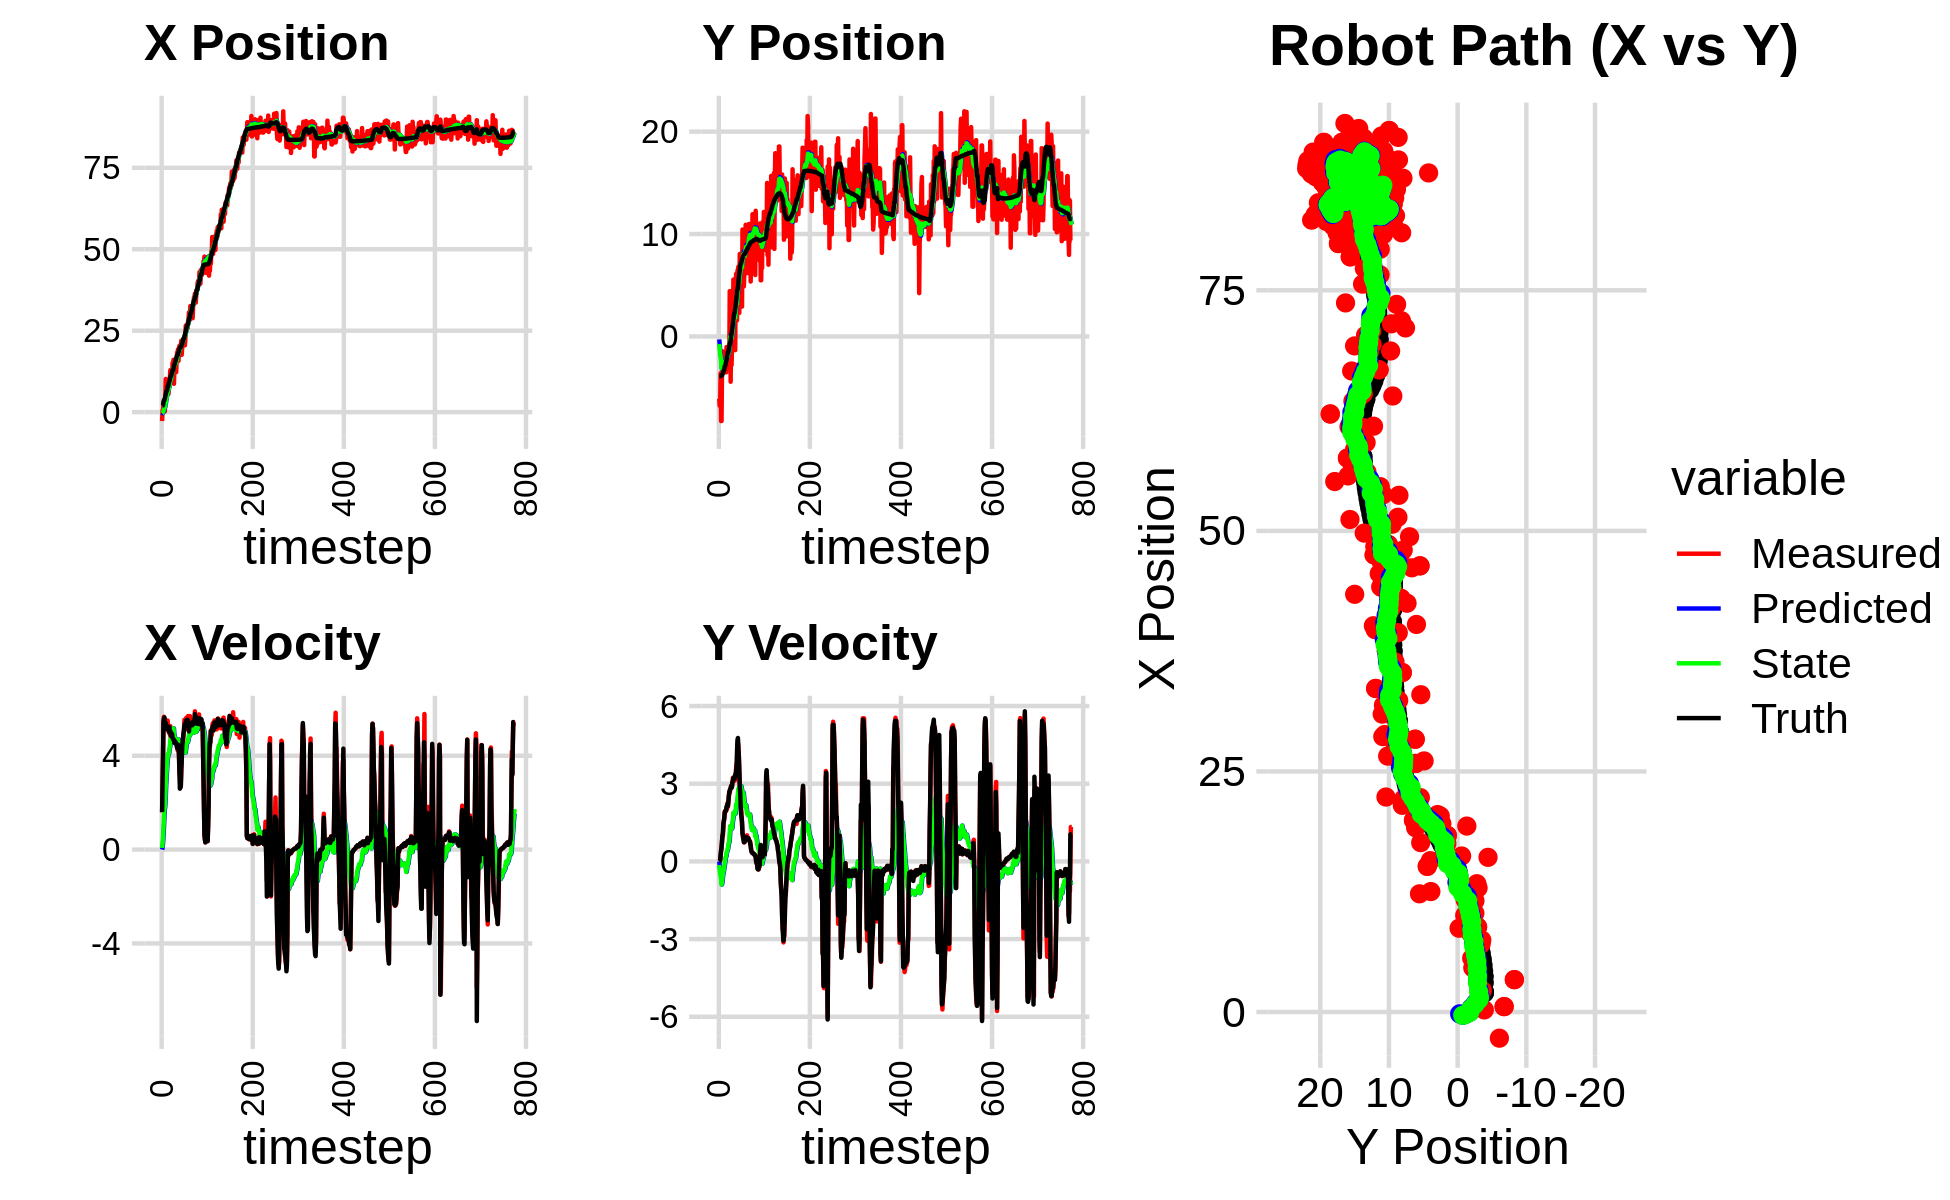

The data file committed next to this chart (first rows):
-2.546416163901648932e+00, -3.911960366408896217e+00, 0.000000000000000000e+00, -0.000000000000000000e+00, 0.000000000000000000e+00, 0.000000000000000000e+00, 0.000000000000000000e+00, 0.000000000000000000e+00, -1.865765172995473564e-01, -2.935004861652754093e-01, 0.000000000000000000e+00, 0.000000000000000000e+00, 1.975519299298242881e+00, -3.900443553554832743e+00, 0.000000000000000000e+00, 0.000000000000000000e+00, 0.000000000000000000e+00, 3.788199101109057665e-04
-2.715784907153266481e+00, -6.078696728561340024e+00, 1.582999710132035665e+00, 8.617427615967624115e-04, -1.865765172995473564e-01, -2.935004861652754093e-01, 0.000000000000000000e+00, 0.000000000000000000e+00, -3.389742644230087087e-01, -7.457634194185112086e-01, 7.189787678177514407e-02, -1.414271418600109020e-01, 1.975519299298242881e+00, -3.900443553554832743e+00, 1.600000000000000089e+00, 1.000000000000000021e-03, 1.600000023841857910e+00, -5.443732370622456074e-04
5.642724034353517881e-01, -6.768137340512637934e+00, 2.677900302094188056e+00, 2.310474027613918305e-02, -3.317844767448311916e-01, -7.599061336045123127e-01, 7.189787678177514407e-02, -1.414271418600109020e-01, -2.174989760703585351e-01, -1.253849225921070509e+00, 2.602328536893471211e-01, -3.296022015498648594e-01, 2.071973919539828124e+00, -3.900367384642053459e+00, 2.799999999999999822e+00, 1.099999999999999936e-02, 2.799999952316284180e+00, -8.627717383205890656e-03
5.642724034353517881e-01, -6.768137340512637934e+00, 3.968852380768919552e+00, 3.424298633533567199e-02, -1.914756907014238119e-01, -1.286809446076057073e+00, 2.602328536893471211e-01, -3.296022015498648594e-01, -3.664036620626973106e-02, -1.752075783928959574e+00, 5.209454332683712829e-01, -5.122311198909081931e-01, 2.071973919539828124e+00, -3.900367384642053459e+00, 4.000000000000000000e+00, 5.099999999999999672e-02, 4.000000000000000000e+00, -8.627717383205890656e-03
2.254701435690940947e+00, -3.589860795042786989e+00, 5.419582564427119387e+00, 2.188572822064662471e-01, 1.545417712056740278e-02, -1.803298895918050482e+00, 5.209454332683712829e-01, -5.122311198909081931e-01, 3.326492104152040108e-01, -1.931895713741460519e+00, 9.105292269877498512e-01, -5.252263757039754566e-01, 3.057211041179802358e+00, -3.874179092365235721e+00, 5.421999999999999709e+00, 2.439999999999999947e-01, 5.427999973297119141e+00, -4.036075249314308167e-02
3.367455065230931410e+00, -8.258129345446997505e+00, 5.660543639001242688e+00, 3.905371771909503242e-01, 4.237021331139789737e-01, -1.984418351311858064e+00, 9.105292269877498512e-01, -5.252263757039754566e-01, 8.087127968142276968e-01, -2.531208345829373929e+00, 1.322818734677541519e+00, -7.322612308618954291e-01, 3.700861095944187884e+00, -3.831155047948963333e+00, 5.586999999999999744e+00, 4.209999999999999853e-01, 5.603000164031982422e+00, -6.888371706008911133e-02
3.367455065230931410e+00, -8.258129345446997505e+00, 5.585312872777353554e+00, 5.766303346552511533e-01, 9.409946702819818043e-01, -2.604434468915563627e+00, 1.322818734677541519e+00, -7.322612308618954291e-01, 1.288858498954656095e+00, -3.084713194564847161e+00, 1.686898895462863424e+00, -8.939706336527745156e-01, 3.700861095944187884e+00, -3.831155047948963333e+00, 5.631000000000000227e+00, 5.250000000000000222e-01, 5.656000137329101562e+00, -1.028760001063346863e-01
2.235733272069034550e-01, -3.884222597975758973e+00, 5.353161196358464657e+00, 7.096944664926444490e-01, 1.457548388500942371e+00, -3.174110257930124579e+00, 1.686898895462863424e+00, -8.939706336527745156e-01, 1.525294759886251850e+00, -3.165674530107021045e+00, 1.853533353594241762e+00, -8.208008911762404436e-01, 4.235571026583694554e+00, -3.778805808736377170e+00, 5.317000000000000171e+00, 7.900000000000000355e-01, 5.375999927520751953e+00, -1.318062096834182739e-01
4.598210721776020193e+00, -2.204874740573227854e+00, 5.467670870684097295e+00, 1.014541673541545119e+00, 1.710648095245675959e+00, -3.247754619224644923e+00, 1.853533353594241762e+00, -8.208008911762404436e-01, 2.087304591339327775e+00, -3.056788809445731392e+00, 2.197831214390296051e+00, -6.611068450257401308e-01, 4.850561260918991202e+00, -3.698990928125292843e+00, 5.413000000000000256e+00, 9.539999999999999591e-01, 5.495999813079833984e+00, -1.834662258625030518e-01
1.019221699221350086e+01, -1.467607573565137269e+00, 5.389013567554017392e+00, 9.999465902160794561e-01, 2.307087712778357336e+00, -3.122899493948305238e+00, 2.197831214390296051e+00, -6.611068450257401308e-01, 3.049759126790359431e+00, -2.879782717953457194e+00, 2.748714173163290919e+00, -4.906893956910412524e-01, 5.466909527278384751e+00, -3.587214545808800281e+00, 5.384000000000000341e+00, 1.106999999999999984e+00, 5.495999813079833984e+00, -1.834662258625030518e-01
7.065143108535244743e+00, -3.417671877177890671e+00, 5.184507499089079374e+00, 1.266668801140579781e+00, 3.324630544106688568e+00, -2.928851657522561158e+00, 2.748714173163290919e+00, -4.906893956910412524e-01, 3.724231779540451370e+00, -2.895578322946581462e+00, 3.062161056214402155e+00, -4.154135259868962926e-01, 6.083772778754746646e+00, -3.439645098387292155e+00, 5.163999999999999702e+00, 1.461000000000000076e+00, 5.367000102996826172e+00, -2.396238446235656738e-01
8.837066292817896240e+00, -2.901951031754697929e+00, 5.374825310957924707e+00, 1.554115674243927492e+00, 4.030447885161891897e+00, -2.937119675545271313e+00, 3.062161056214402155e+00, -4.154135259868962926e-01, 4.510520600988723317e+00, -2.842926561078873871e+00, 3.418087746987214182e+00, -3.096999166262959791e-01, 6.675813794103373056e+00, -3.270456539759135861e+00, 5.137999999999999901e+00, 1.550999999999999934e+00, 5.367000102996826172e+00, -2.814705967903137207e-01
8.837066292817896240e+00, -2.901951031754697929e+00, 5.120456736931218167e+00, 1.637772275354186791e+00, 4.852329375687444823e+00, -2.873896552741503463e+00, 3.418087746987214182e+00, -3.096999166262959791e-01, 5.242943968737974636e+00, -2.788279491007941147e+00, 3.700219575397993399e+00, -2.116131118572499026e-01, 6.675813794103373056e+00, -3.270456539759135861e+00, 5.256000000000000227e+00, 1.679999999999999938e+00, 5.518000125885009766e+00, -3.095658421516418457e-01
8.196195751345666025e+00, -1.910745190581619291e+00, 5.502435809535786149e+00, 1.917584628335373242e+00, 5.612965926277773576e+00, -2.809440802193666098e+00, 3.700219575397993399e+00, -2.116131118572499026e-01, 5.900348747367020863e+00, -2.623756270332235019e+00, 3.918831683421569068e+00, -6.761986760832289223e-02, 7.774305463116744086e+00, -2.903726444715259092e+00, 5.251999999999999780e+00, 1.885000000000000009e+00, 5.579999923706054688e+00, -3.353355824947357178e-01
8.196195751345666025e+00, -1.910745190581619291e+00, 5.197899883113842989e+00, 1.928153120144323829e+00, 6.292231915709177947e+00, -2.630518257093067191e+00, 3.918831683421569068e+00, -6.761986760832289223e-02, 6.502367843441423823e+00, -2.469810688277214616e+00, 4.076131811366508373e+00, 5.916697518469066219e-02, 7.774305463116744086e+00, -2.903726444715259092e+00, 5.232000000000000206e+00, 1.939000000000000057e+00, 5.579999923706054688e+00, -3.552139401435852051e-01
5.593380331915803971e+00, -2.047623322660689471e+00, 5.301032492645201266e+00, 1.966410006065218097e+00, 6.909981024578074837e+00, -2.463893990758745378e+00, 4.076131811366508373e+00, 5.916697518469066219e-02, 6.863507573958331776e+00, -2.338520101006676732e+00, 4.075156021252456462e+00, 1.664823803452025741e-01, 8.373932003963194148e+00, -2.682735966489552482e+00, 5.161999999999999922e+00, 1.967000000000000082e+00, 5.524000167846679688e+00, -3.552139401435852051e-01
7.479148030074091125e+00, -3.512854980507517766e+00, 4.985634396204726038e+00, 1.935085062162995362e+00, 7.271023176083577511e+00, -2.321871862972156642e+00, 4.075156021252456462e+00, 1.664823803452025741e-01, 7.330181318216006048e+00, -2.364867291903372859e+00, 4.130598445031466781e+00, 1.978910925780860419e-01, 8.956508755929922572e+00, -2.457349942086383798e+00, 5.024000000000000021e+00, 1.979000000000000092e+00, 5.399000167846679688e+00, -3.702338039875030518e-01
1.004669970251266342e+01, -1.032087371906805107e+00, 5.050053955656580662e+00, 2.014428416812921174e+00, 7.743241162719153081e+00, -2.345078182645564446e+00, 4.130598445031466781e+00, 1.978910925780860419e-01, 7.969018583520517396e+00, -2.135078075127309738e+00, 4.285805593064234031e+00, 3.351072320054347964e-01, 9.435037732134976096e+00, -2.267035411030454917e+00, 5.224000000000000199e+00, 2.120000000000000107e+00, 5.638000011444091797e+00, -3.795512318611145020e-01
1.027431568496035474e+01, -2.505232260572186398e+00, 4.911871396498507458e+00, 2.027835487091668831e+00, 8.397599142826940977e+00, -2.101567351926766136e+00, 4.285805593064234031e+00, 3.351072320054347964e-01, 8.575911574448845442e+00, -2.069939475857996314e+00, 4.405597868483118518e+00, 3.939796494556708217e-01, 1.003018009651820286e+01, -2.023477004776580213e+00, 5.054000000000000270e+00, 2.116000000000000103e+00, 5.479000091552734375e+00, -3.915293216705322266e-01
1.289202558974247559e+01, -2.971487330250854875e+00, 5.261936891841970443e+00, 2.247955858829336240e+00, 9.016471361297156761e+00, -2.030541510912429182e+00, 4.405597868483118518e+00, 3.939796494556708217e-01, 9.364545438332388727e+00, -2.046528305692659533e+00, 4.630780337326747542e+00, 4.369507286537555601e-01, 1.061030399773822985e+01, -1.777949617504875013e+00, 5.054000000000000270e+00, 2.205000000000000071e+00, 5.513999938964843750e+00, -4.037416577339172363e-01
1.161806365859602330e+01, -1.344928548646752597e+00, 4.757905155348238324e+00, 2.105599260836206632e+00, 9.827623472065063481e+00, -2.002833232827283982e+00, 4.630780337326747542e+00, 4.369507286537555601e-01, 9.976044758792768974e+00, -1.866586683847576866e+00, 4.721574605935023428e+00, 5.369105412639534336e-01, 1.118252575394460102e+01, -1.526568936171470048e+00, 4.849999999999999645e+00, 2.145000000000000018e+00, 5.303999900817871094e+00, -4.166392087936401367e-01
1.161806365859602330e+01, -1.344928548646752597e+00, 5.007694438623985000e+00, 2.305681143514203502e+00, 1.044820221938627114e+01, -1.812895629721181567e+00, 4.721574605935023428e+00, 5.369105412639534336e-01, 1.055457999028789828e+01, -1.691922510979008809e+00, 4.790378898017267240e+00, 6.326843897362872671e-01, 1.118252575394460102e+01, -1.526568936171470048e+00, 4.974999999999999645e+00, 2.291999999999999815e+00, 5.478000164031982422e+00, -4.314916729927062988e-01
1.167749714119313076e+01, -1.082554937983474463e+00, 4.911166244768709888e+00, 2.480412973905985474e+00, 1.103361788008962563e+01, -1.628654072005380149e+00, 4.790378898017267240e+00, 6.326843897362872671e-01, 1.109047422957964635e+01, -1.496923597285749974e+00, 4.826399624648487041e+00, 7.344092864482342220e-01, 1.174549305464453575e+01, -1.270116376024684524e+00, 4.915000000000000036e+00, 2.531000000000000139e+00, 5.528999805450439453e+00, -4.676840603351593018e-01
1.156694430122307615e+01, -2.517998980154989130e+00, 4.828684828872567003e+00, 2.678858901070887644e+00, 1.157311419204449443e+01, -1.423482668640926541e+00, 4.826399624648487041e+00, 7.344092864482342220e-01, 1.157272739710360199e+01, -1.452565098820012057e+00, 4.826216995373346919e+00, 7.729837476239053151e-01, 1.231090939068588241e+01, -9.876029954379211828e-01, 4.918999999999999595e+00, 2.657999999999999918e+00, 5.591000080108642578e+00, -5.065058469772338867e-01
1.514204847772000839e+01, 4.423107100525813351e+00, 4.763976006537943064e+00, 2.642959725450142905e+00, 1.205534909664093668e+01, -1.375266724057621515e+00, 4.826216995373346919e+00, 7.729837476239053151e-01, 1.229848856481106267e+01, -7.168181806015254676e-01, 4.968084944600999364e+00, 1.087648038123572025e+00, 1.287277805804623299e+01, -6.782050593619101120e-01, 4.753000000000000114e+00, 2.751999999999999780e+00, 5.492000102996826172e+00, -5.065058469772338867e-01
1.514204847772000839e+01, 4.423107100525813351e+00, 4.678006422174960655e+00, 2.745182980551034824e+00, 1.279529705927116190e+01, -6.080533767891682650e-01, 4.968084944600999364e+00, 1.087648038123572025e+00, 1.296906811494278067e+01, -3.564243066265937454e-02, 5.064469153666009582e+00, 1.361382600254861241e+00, 1.287277805804623299e+01, -6.782050593619101120e-01, 4.732000000000000206e+00, 2.786999999999999922e+00, 5.492000102996826172e+00, -5.306775569915771484e-01
1.607527363264989972e+01, -4.422380016220579968e+00, 4.690309090036764772e+00, 2.816530448740049764e+00, 1.347551503030938136e+01, 1.004958293628267496e-01, 5.064469153666009582e+00, 1.361382600254861241e+00, 1.366563403090543538e+01, -2.927623805961304670e-01, 5.168667133218541210e+00, 1.240089130823343266e+00, 1.341926968115245700e+01, -3.592529753125442427e-01, 4.669999999999999929e+00, 2.823999999999999844e+00, 5.458000183105468750e+00, -5.407870411872863770e-01
8.708585858245838196e+00, -2.102946648515877648e-01, 4.745964052289139978e+00, 2.921327387362782524e+00, 1.418250074422728879e+01, -1.687534675137961349e-01, 5.168667133218541210e+00, 1.240089130823343266e+00, 1.372704895498683619e+01, -1.039757933704895942e-01, 4.893458243093461668e+00, 1.309090181073174097e+00, 1.396003544356003268e+01, -3.519158277017225833e-02, 4.687000000000000277e+00, 2.903000000000000025e+00, 5.513000011444091797e+00, -5.517671704292297363e-01
1.333548808092774252e+01, -2.799699353161595905e+00, 4.578633792779161382e+00, 2.842082499468268519e+00, 1.421639477929618245e+01, 2.693322473682782658e-02, 4.893458243093461668e+00, 1.309090181073174097e+00, 1.413188852881654611e+01, -1.933463202233703937e-01, 4.837820758723852421e+00, 1.259574424646067836e+00, 1.449542438942328282e+01, 2.948045264890913342e-01, 4.549000000000000377e+00, 2.842000000000000082e+00, 5.363999843597412109e+00, -5.555208325386047363e-01
1.226412332074503375e+01, -9.837991461765526191e-01, 4.582456360415148033e+00, 2.931670910496154470e+00, 1.461567060468893153e+01, -6.738887775876359343e-02, 4.837820758723852421e+00, 1.259574424646067836e+00, 1.441671331006363488e+01, -9.080887534575889097e-02, 4.716442823937238238e+00, 1.292688495637043689e+00, 1.502277767631363758e+01, 6.234430803551940237e-01, 4.536999999999999922e+00, 2.879000000000000004e+00, 5.373000144958496094e+00, -5.691426992416381836e-01
1.251974642286995376e+01, 3.900635911698517422e+00, 4.570754781070432315e+00, 3.046514412667022942e+00, 1.488835759245735879e+01, 3.845997421794548898e-02, 4.716442823937238238e+00, 1.292688495637043689e+00, 1.469304442457835869e+01, 4.965845179019456324e-01, 4.599421514385432452e+00, 1.521075613677012051e+00, 1.545546543616497992e+01, 9.001378545204322679e-01, 4.599999999999999645e+00, 3.068999999999999950e+00, 5.528999805450439453e+00, -5.879033207893371582e-01
1.609345099282637293e+01, 1.512869490970817576e+00, 4.602785809243646220e+00, 3.226453423322400926e+00, 1.515298657601690202e+01, 6.486920792696468929e-01, 4.599421514385432452e+00, 1.521075613677012051e+00, 1.522805826050690214e+01, 8.046749195499107721e-01, 4.643348331392252781e+00, 1.626881018758201902e+00, 1.598066723335654693e+01, 1.251939727772812816e+00, 4.564000000000000057e+00, 3.121999999999999886e+00, 5.528999805450439453e+00, -6.113823056221008301e-01
1.228487217421819899e+01, 5.555476618753143470e+00, 4.587227904187661132e+00, 3.215547667958595035e+00, 1.569239309364612822e+01, 9.673630214257309401e-01, 4.643348331392252781e+00, 1.626881018758201902e+00, 1.541842435372529607e+01, 1.491145708315327889e+00, 4.482260117104710062e+00, 1.877058538417760492e+00, 1.650660526739148182e+01, 1.621523333482874474e+00, 4.487000000000000099e+00, 3.209999999999999964e+00, 5.518000125885009766e+00, -6.113823056221008301e-01
1.621565479008565092e+01, -5.776582227697121263e-01, 4.451881902528731949e+00, 3.221144403504984766e+00, 1.586665036543576690e+01, 1.678851562157103849e+00, 4.482260117104710062e+00, 1.877058538417760492e+00, 1.589307341408321506e+01, 1.507755113200015318e+00, 4.497093328076815943e+00, 1.842548126378641626e+00, 1.702000820594576425e+01, 1.993189765961990156e+00, 4.461000000000000298e+00, 3.242999999999999883e+00, 5.514999866485595703e+00, -6.263549327850341797e-01
1.835385167597577549e+01, 1.504436148711604249e+00, 4.352118032938706804e+00, 3.179806155740388274e+00, 1.634278274689089727e+01, 1.692009925837879569e+00, 4.497093328076815943e+00, 1.842548126378641626e+00, 1.649639354679602832e+01, 1.727602790563063317e+00, 4.583916420668905367e+00, 1.890633781948955816e+00, 1.744168674942922692e+01, 2.301169825658988533e+00, 4.328999999999999737e+00, 3.177000000000000046e+00, 5.369999885559082031e+00, -6.309913396835327148e-01
1.835385167597577549e+01, 1.504436148711604249e+00, 4.237563130582313597e+00, 3.116193370470835777e+00, 1.695478518886291752e+01, 1.916666168757958921e+00, 4.583916420668905367e+00, 1.890633781948955816e+00, 1.705054492742733885e+01, 1.925216512369431809e+00, 4.633044851578492107e+00, 1.925047517735048119e+00, 1.744168674942922692e+01, 2.301169825658988533e+00, 4.389999999999999680e+00, 3.229000000000000092e+00, 5.449999809265136719e+00, -6.340745091438293457e-01
1.932438421223706726e+01, -1.337389992479824485e+00, 4.274836632249391144e+00, 3.181825376560071472e+00, 1.751384941258518779e+01, 2.117721264142936821e+00, 4.633044851578492107e+00, 1.925047517735048119e+00, 1.764183969204571412e+01, 1.823137411566848165e+00, 4.700734248620670463e+00, 1.838931578089268548e+00, 1.794188129881043281e+01, 2.669103576382021448e+00, 4.469999999999999751e+00, 3.339999999999999858e+00, 5.579999923706054688e+00, -6.398528218269348145e-01
1.573226177677059567e+01, 3.975227548777632069e+00, 4.359572184573778486e+00, 3.349945665448061938e+00, 1.811191311690778249e+01, 2.007030569375774842e+00, 4.700734248620670463e+00, 1.838931578089268548e+00, 1.790700791256109170e+01, 2.265227373912488407e+00, 4.574583484137074052e+00, 1.980409424789112860e+00, 1.844962322673134736e+01, 3.048033191284137189e+00, 4.318999999999999950e+00, 3.376999999999999780e+00, 5.482999801635742188e+00, -6.551807522773742676e-01
1.914992776477676983e+01, 6.114558650042589250e+00, 3.994767337661036866e+00, 3.609610509241989895e+00, 1.836446626097479751e+01, 2.463268316391399537e+00, 4.574583484137074052e+00, 1.980409424789112860e+00, 1.840081954276838161e+01, 2.894572585154001843e+00, 4.584500274636506667e+00, 2.194084552019268664e+00, 1.894751560707226901e+01, 3.436615420421035072e+00, 4.102999999999999758e+00, 3.455000000000000071e+00, 5.363999843597412109e+00, -7.347920536994934082e-01
2.037050122006414199e+01, 2.533390952118481643e+00, 3.268342525869420090e+00, 3.774650505456370819e+00, 1.885926957023203343e+01, 3.113981040355928709e+00, 4.584500274636506667e+00, 2.194084552019268664e+00, 1.892016112206328415e+01, 3.120023522308872810e+00, 4.594395056034813685e+00, 2.236418420393051942e+00, 1.939858257780592155e+01, 3.854735328143160888e+00, 3.366000000000000103e+00, 3.648000000000000131e+00, 4.964000225067138672e+00, -8.571628928184509277e-01
1.750175487976239808e+01, 1.574511481179283079e+00, 3.170154725433331322e+00, 3.661252161307254838e+00, 1.937960062766676472e+01, 3.343665364348177960e+00, 4.594395056034813685e+00, 2.236418420393051942e+00, 1.916577841599465160e+01, 3.224507611872906576e+00, 4.442002504545677688e+00, 2.224747182423845615e+00, 1.965556919541758063e+01, 4.172048998976535472e+00, 2.596000000000000085e+00, 4.230999999999999872e+00, 4.964000225067138672e+00, -8.571628928184509277e-01
1.992669859889872086e+01, 6.429582906861853964e+00, 2.655224822210101809e+00, 4.509331221748857921e+00, 1.960997866644921928e+01, 3.446982330115291315e+00, 4.442002504545677688e+00, 2.224747182423845615e+00, 1.955453060743555227e+01, 3.837897728601177505e+00, 4.374902289490224305e+00, 2.438728691208151833e+00, 1.995699131504074586e+01, 4.684508754608502912e+00, 2.641000000000000014e+00, 4.693999999999999950e+00, 5.386000156402587891e+00, -1.038631319999694824e+00
1.992669859889872086e+01, 6.429582906861853964e+00, 2.672496446707507634e+00, 4.608111678994097460e+00, 1.999202083638457594e+01, 4.081770597721992466e+00, 4.374902289490224305e+00, 2.438728691208151833e+00, 1.990997335363115894e+01, 4.404510096996715696e+00, 4.293936365330592864e+00, 2.622524763310850826e+00, 1.995699131504074586e+01, 4.684508754608502912e+00, 2.712000000000000188e+00, 4.764999999999999680e+00, 5.482999801635742188e+00, -1.045246362686157227e+00
2.190543675383134570e+01, 6.813239051125368206e+00, 3.203048979934660867e+00, 4.446445483887656813e+00, 2.033936699016421912e+01, 4.666762573327800645e+00, 4.293936365330592864e+00, 2.622524763310850826e+00, 2.041481118648341564e+01, 4.955348545072192579e+00, 4.316691865658449423e+00, 2.783932855380338189e+00, 2.027790653656542474e+01, 5.226225329708843681e+00, 3.430000000000000160e+00, 4.317000000000000171e+00, 5.513999938964843750e+00, -9.465351104736328125e-01
1.760319435617926587e+01, 5.378190918559417000e+00, 3.991270479700164575e+00, 4.084761996216030866e+00, 2.084648037304926049e+01, 5.233741830610226131e+00, 4.316691865658449423e+00, 2.783932855380338189e+00, 2.057358420408473165e+01, 5.300905907059727085e+00, 4.151259160860033326e+00, 2.843614246091931363e+00, 2.065424740338458776e+01, 5.733641101829201503e+00, 3.749000000000000110e+00, 4.043000000000000149e+00, 5.513999938964843750e+00, -7.969740629196166992e-01
1.957945895154351490e+01, 2.302748633485077523e+00, 4.305724262875264330e+00, 3.490786447907100687e+00, 2.098871012017073667e+01, 5.585267331668919866e+00, 4.151259160860033326e+00, 2.843614246091931363e+00, 2.088348733287647008e+01, 5.283232228882695836e+00, 4.092920907305305889e+00, 2.739213878141307568e+00, 2.102005398271547065e+01, 6.108744097802094153e+00, 4.338000000000000078e+00, 3.517999999999999794e+00, 5.585000038146972656e+00, -6.812503933906555176e-01
2.147769325944585361e+01, 8.052065088449790409e+00, 4.720112795451353094e+00, 2.966674581332223060e+00, 2.129277942360700138e+01, 5.557153616696826504e+00, 4.092920907305305889e+00, 2.739213878141307568e+00, 2.133580422692869405e+01, 5.815865260926215363e+00, 4.130210727057869846e+00, 2.848366243654544938e+00, 2.152043735997289886e+01, 6.506101084813503022e+00, 4.625000000000000000e+00, 2.907999999999999918e+00, 5.464000225067138672e+00, -5.611249208450317383e-01
2.214298059032271482e+01, 6.415028316737651615e+00, 4.522841874793965822e+00, 2.842686310010771766e+00, 2.174882529963448263e+01, 6.100701885291670123e+00, 4.130210727057869846e+00, 2.848366243654544938e+00, 2.179792199514153594e+01, 6.131904582785336899e+00, 4.166475317521105559e+00, 2.860694837055970385e+00, 2.205417263508375925e+01, 6.835308505108659283e+00, 4.775000000000000355e+00, 2.656000000000000139e+00, 5.464000225067138672e+00, -5.611249208450317383e-01
2.214308789386657850e+01, 7.839860155092869043e+00, 4.868140864493850195e+00, 2.400914041268156218e+00, 2.221456952689364783e+01, 6.417974066490933716e+00, 4.166475317521105559e+00, 2.860694837055970385e+00, 2.224054105543185855e+01, 6.541534341302649658e+00, 4.195273316099828342e+00, 2.898478862542726020e+00, 2.262362110641061719e+01, 7.111660433760725653e+00, 4.982000000000000206e+00, 2.197999999999999954e+00, 5.446000099182128906e+00, -4.581840634346008301e-01
2.214308789386657850e+01, 7.839860155092869043e+00, 5.102614356513403671e+00, 2.012101685640250714e+00, 2.266006838704184290e+01, 6.831382227556922260e+00, 4.195273316099828342e+00, 2.898478862542726020e+00, 2.265985401694343082e+01, 6.896319030891299384e+00, 4.212808922341010565e+00, 2.902066037524387188e+00, 2.262362110641061719e+01, 7.111660433760725653e+00, 5.088000000000000078e+00, 1.798999999999999932e+00, 5.395999908447265625e+00, -3.756068348884582520e-01
2.228263229114255140e+01, 5.432305051601511892e+00, 5.531266477342223098e+00, 1.823202067569242413e+00, 2.308113490917753197e+01, 7.186525634643738059e+00, 4.212808922341010565e+00, 2.902066037524387188e+00, 2.307705885659730782e+01, 6.967398895858659458e+00, 4.236095810207788581e+00, 2.787260673637479869e+00, 2.320356953130800903e+01, 7.336817217713253569e+00, 5.304000000000000270e+00, 1.689000000000000057e+00, 5.566999912261962891e+00, -3.184025585651397705e-01
2.052067625484819402e+01, 2.915899707507662697e+00, 5.473191840631755234e+00, 1.442140543895454208e+00, 2.350066843761808499e+01, 7.246124963222407622e+00, 4.236095810207788581e+00, 2.787260673637479869e+00, 2.331925503645800646e+01, 6.758617943007256379e+00, 4.154414076499992170e+00, 2.558472558365052940e+00, 2.370507347575557944e+01, 7.496346904200641426e+00, 5.354000000000000092e+00, 1.524000000000000021e+00, 5.566999912261962891e+00, -2.576358616352081299e-01
2.234208166600631174e+01, 1.043692202674423442e+01, 5.303358073857857846e+00, 1.108656636627490144e+00, 2.373469644410800683e+01, 7.014465198843761407e+00, 4.154414076499992170e+00, 2.558472558365052940e+00, 2.367567436147191628e+01, 7.297971927353364308e+00, 4.142369385113089386e+00, 2.635198828452154807e+00, 2.432249939466700894e+01, 7.655676318286069204e+00, 5.339000000000000412e+00, 1.080999999999999961e+00, 5.447000026702880859e+00, -2.060802727937698364e-01
2.659678661822889723e+01, 1.019037981183624453e+01, 5.130624244281348112e+00, 9.230720419917891606e-01, 2.408991129998322478e+01, 7.561491810198579522e+00, 4.142369385113089386e+00, 2.635198828452154807e+00, 2.433407018405351607e+01, 7.755017709790047675e+00, 4.303948599941429976e+00, 2.669342868503679966e+00, 2.493825924354717927e+01, 7.783231212134965382e+00, 5.418000000000000149e+00, 1.026999999999999913e+00, 5.514999866485595703e+00, -1.780098080635070801e-01
2.643669444327993645e+01, 9.017295314273814810e+00, 5.615833911651106014e+00, 1.010368140308163687e+00, 2.476446504404765747e+01, 8.021951996640416027e+00, 4.303948599941429976e+00, 2.669342868503679966e+00, 2.495678109061180905e+01, 8.054281244423881603e+00, 4.441604262941992509e+00, 2.640402773352426014e+00, 2.556321060635945486e+01, 7.893409205435668596e+00, 5.503999999999999559e+00, 8.589999999999999858e-01, 5.571000099182128906e+00, -1.780098080635070801e-01
2.609422150551440467e+01, 4.885821772832645848e+00, 5.604928834844540297e+00, 8.296550504347566246e-01, 2.540094151690600910e+01, 8.318321521759123982e+00, 4.441604262941992509e+00, 2.640402773352426014e+00, 2.550862180767946441e+01, 7.901731425896304728e+00, 4.527026549026324176e+00, 2.428215427637137047e+00, 2.609094536283092580e+01, 7.971628620233945917e+00, 5.392999999999999794e+00, 7.409999999999999920e-01, 5.442999839782714844e+00, -1.469553112983703613e-01
2.583653777788293837e+01, 6.112979127914576871e+00, 5.419525914089461160e+00, 7.339607376468411104e-01, 2.596132446258209825e+01, 8.144552968660018877e+00, 4.527026549026324176e+00, 2.428215427637137047e+00, 2.599166028649163707e+01, 7.872771495451399204e+00, 4.562085832497876581e+00, 2.276843204906529472e+00, 2.671574032319377068e+01, 8.056652499747325891e+00, 5.533999999999999808e+00, 7.439999999999999947e-01, 5.584000110626220703e+00, -1.346099823713302612e-01
2.583653777788293837e+01, 6.112979127914576871e+00, 5.491186334197752039e+00, 7.634201285773416501e-01, 2.644786886974142348e+01, 8.100455815942051885e+00, 4.562085832497876581e+00, 2.276843204906529472e+00, 2.644112335393564805e+01, 7.840409737721931727e+00, 4.576239514962278321e+00, 2.134724538524199300e+00, 2.671574032319377068e+01, 8.056652499747325891e+00, 5.532000000000000028e+00, 7.600000000000000089e-01, 5.584000110626220703e+00, -1.381409764289855957e-01
2.788132756933739742e+01, 9.127538516093643750e+00, 5.693572503163020215e+00, 8.982914046191802226e-01, 2.689874730543187553e+01, 8.053882191574350813e+00, 4.576239514962278321e+00, 2.134724538524199300e+00, 2.702738243273255847e+01, 8.111160362366392818e+00, 4.672984199714584008e+00, 2.126417863050813040e+00, 2.734820187065065866e+01, 8.145969821671833699e+00, 5.381999999999999673e+00, 8.800000000000000044e-01, 5.453000068664550781e+00, -1.564829945564270020e-01
2.862184542435694112e+01, 1.089863677211524440e+01, 5.302513222862829778e+00, 9.215623651569293528e-01, 2.749468085270401829e+01, 8.323802148671473944e+00, 4.672984199714584008e+00, 2.126417863050813040e+00, 2.761281615554716851e+01, 8.532472571492339952e+00, 4.754111847863504714e+00, 2.179413594804304299e+00, 2.796531593772625257e+01, 8.243954135050136856e+00, 5.320000000000000284e+00, 9.140000000000000346e-01, 5.397999763488769531e+00, -1.720784455537796021e-01
3.065117871731877841e+01, 9.271068109933292334e+00, 5.272324148980378489e+00, 9.599381625492006131e-01, 2.808822734033351765e+01, 8.750413930972770871e+00, 4.754111847863504714e+00, 2.179413594804304299e+00, 2.831563952925106875e+01, 8.753080956243708854e+00, 4.896781163974095463e+00, 2.149708894170440310e+00, 2.857666885869905116e+01, 8.350838137968276342e+00, 5.036999999999999922e+00, 9.200000000000000400e-01, 5.119999885559082031e+00, -1.800983697175979614e-01
... 715 more rows
